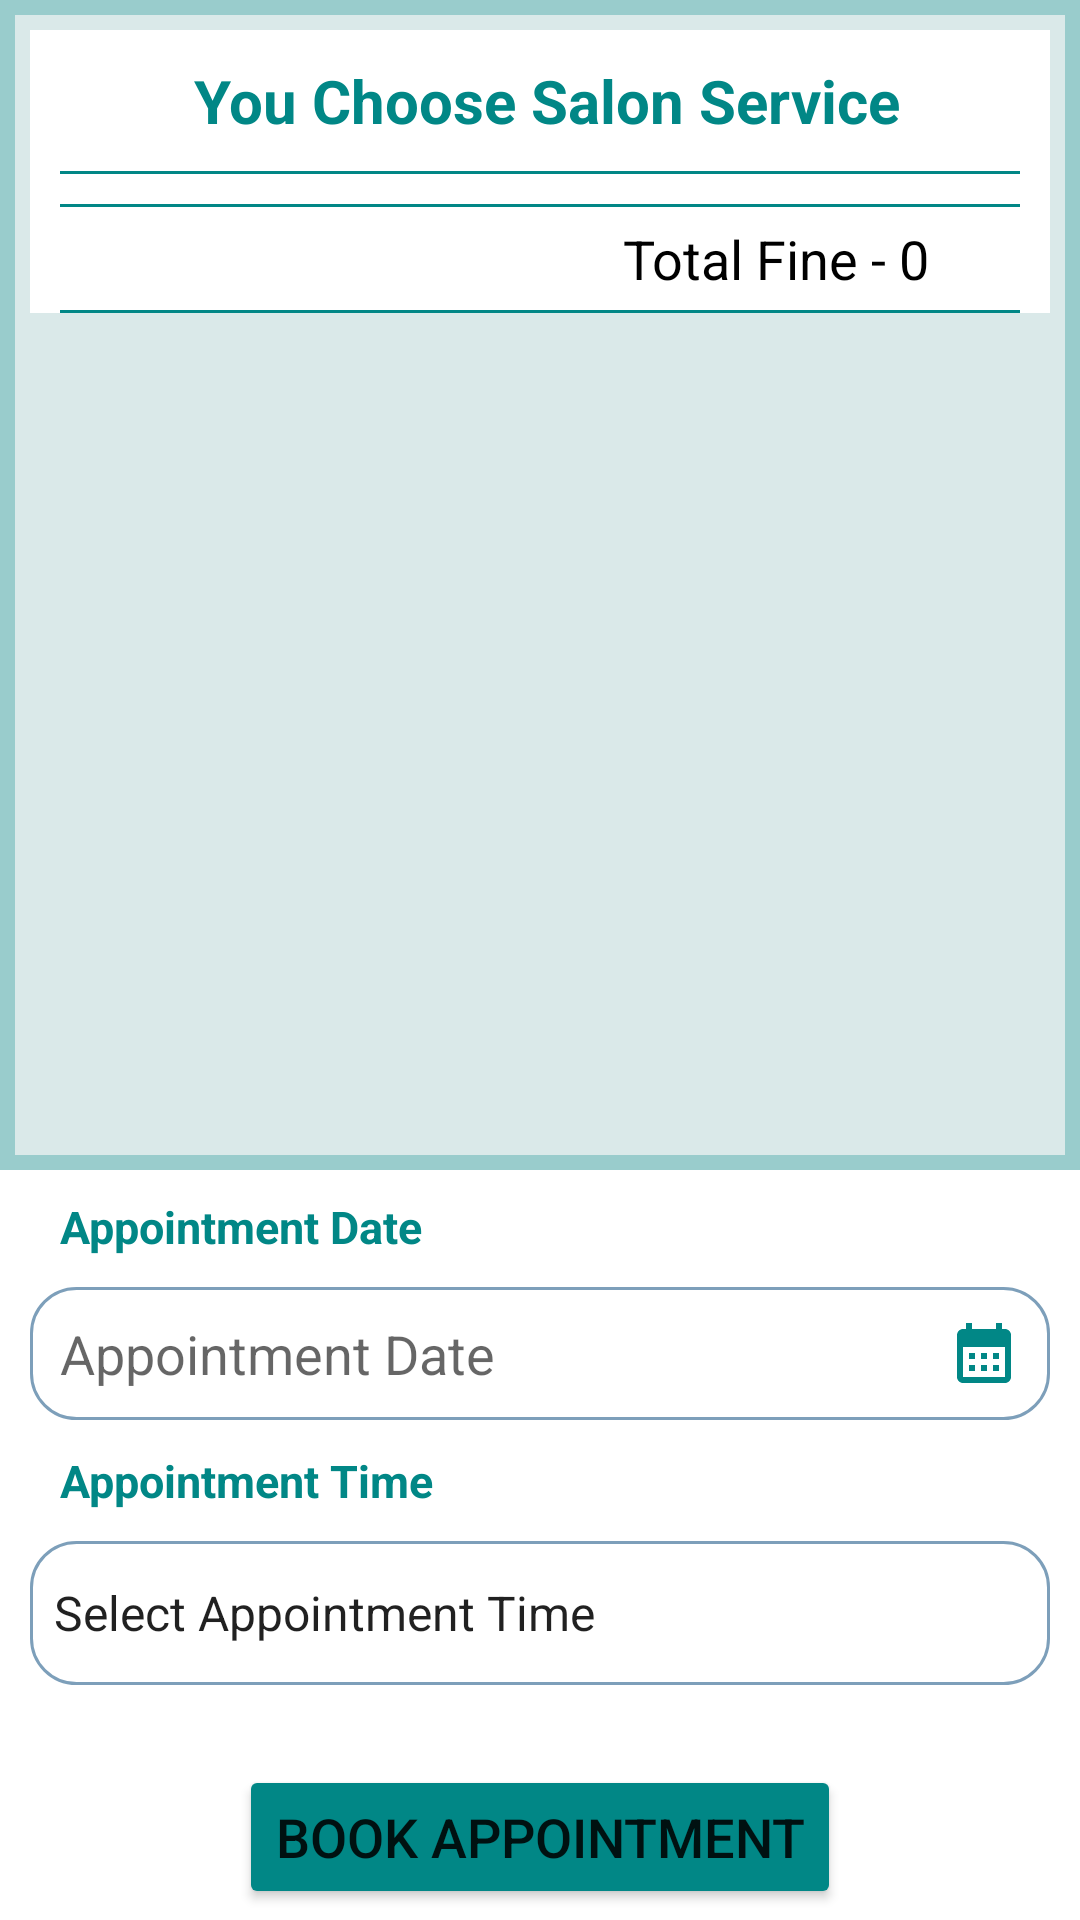

Layout XML and referenced resources for this Android screen:
<!-- AndroidManifest.xml: application theme Theme.EHairsalon -->
<!-- res/layout/activity_book_appointment.xml -->
<?xml version="1.0" encoding="utf-8"?>
<androidx.constraintlayout.widget.ConstraintLayout xmlns:android="http://schemas.android.com/apk/res/android"
    xmlns:app="http://schemas.android.com/apk/res-auto"
    xmlns:tools="http://schemas.android.com/tools"
    android:layout_width="match_parent"
    android:layout_height="match_parent"
    tools:context=".Book_Appointment">

    <ScrollView
        android:id="@+id/scrollView2"
        android:layout_width="match_parent"
        android:layout_height="match_parent"
        android:layout_marginBottom="250dp"
        android:background="@color/color_ecg_grid_5mm"
        android:fillViewport="true"
        android:padding="5dp"
        app:layout_constraintEnd_toEndOf="parent"
        app:layout_constraintStart_toStartOf="parent"
        tools:ignore="MissingConstraints">

        <LinearLayout
            android:id="@+id/scrollView3"
            android:layout_width="match_parent"
            android:layout_height="match_parent"
            android:orientation="vertical"
            android:background="@color/color_ecg_grid_1mm"
            android:padding="5dp">

            <LinearLayout
                android:layout_width="match_parent"
                android:layout_height="wrap_content"
                android:background="@color/white"
                android:orientation="vertical">

                <TextView
                    android:id="@+id/vehicle_info"
                    android:layout_width="wrap_content"
                    android:layout_height="wrap_content"
                    android:layout_gravity="center"
                    android:gravity="center"
                    android:padding="10dp"
                    android:text=" You Choose Salon Service"
                    android:textColor="@color/logo_color_dark"
                    android:textSize="20dp"
                    android:textStyle="bold"/>

                <View
                    android:id="@+id/divider1"
                    android:layout_width="match_parent"
                    android:layout_height="1dp"
                    android:layout_marginLeft="10dp"
                    android:layout_marginRight="10dp"
                    android:background="@color/logo_color_dark"
                    android:padding="5dp" />


                <androidx.recyclerview.widget.RecyclerView
                    android:id="@+id/rv_userList"
                    android:layout_width="match_parent"
                    android:layout_height="wrap_content"
                    android:layout_marginStart="10dp"
                    android:layout_marginEnd="10dp"
                    android:padding="5dp"
                    android:scrollbars="vertical">

                </androidx.recyclerview.widget.RecyclerView>

                <View
                    android:id="@+id/divider4"
                    android:layout_width="match_parent"
                    android:layout_height="1dp"
                    android:layout_marginLeft="10dp"
                    android:layout_marginRight="10dp"
                    android:background="@color/logo_color_dark"
                    android:padding="5dp" />

                <TextView
                    android:id="@+id/price_total"
                    android:layout_width="match_parent"
                    android:layout_height="wrap_content"
                    android:layout_marginLeft="10dp"
                    android:layout_marginRight="10dp"
                    android:gravity="right"
                    android:paddingLeft="5dp"
                    android:paddingTop="5dp"
                    android:paddingRight="26dp"
                    android:paddingBottom="5dp"
                    android:text="Total Fine - 0 "
                    android:textColor="@color/black"
                    android:textSize="18sp" />

                <View
                    android:id="@+id/divider5"
                    android:layout_width="match_parent"
                    android:layout_height="1dp"
                    android:layout_marginLeft="10dp"
                    android:layout_marginRight="10dp"
                    android:background="@color/logo_color_dark"
                    android:padding="5dp" />

            </LinearLayout>

        </LinearLayout>

    </ScrollView>



    <LinearLayout
        android:layout_width="match_parent"
        android:layout_height="wrap_content"
        android:gravity="center"
        android:orientation="vertical"
        app:layout_constraintBottom_toBottomOf="parent"
        app:layout_constraintTop_toBottomOf="@+id/scrollView2">

        <LinearLayout
            android:layout_width="match_parent"
            android:layout_height="wrap_content"
            android:orientation="horizontal">

            <TextView
                android:id="@+id/txt_lbl_birth1"
                android:layout_width="match_parent"
                android:layout_height="wrap_content"
                android:layout_marginTop="5dp"
                android:text="Appointment Date"
                android:layout_marginLeft="20dp"
                android:textColor="@color/logo_color_dark"
                android:textSize="15sp"
                android:textStyle="bold" />

        </LinearLayout>

        <EditText
            android:id="@+id/birth_date"
            android:layout_width="match_parent"
            android:layout_height="wrap_content"
            android:background="@drawable/textview_bg1"
            android:hint="Appointment Date"
            android:importantForAutofill="no"
            android:drawableRight="@drawable/ic_baseline_calendar_month_24"
            android:inputType="date"
            android:drawableTint="@color/logo_color_dark"
            android:padding="10dp"
            android:layout_margin="10dp"/>

        <LinearLayout
            android:layout_width="match_parent"
            android:layout_height="wrap_content"
            android:orientation="horizontal">

            <TextView
                android:id="@+id/textView1"
                android:layout_width="match_parent"
                android:layout_height="wrap_content"
                android:text="Appointment Time"
                android:layout_marginLeft="20dp"
                android:textColor="@color/logo_color_dark"
                android:textSize="15sp"
                android:textStyle="bold" />

        </LinearLayout>

        <Spinner
            android:id="@+id/certificate_type"
            style="@android:style/Widget.Material.Light.Spinner.Underlined"
            android:layout_width="match_parent"
            android:layout_height="wrap_content"
            android:layout_marginLeft="10dp"
            android:layout_marginTop="10dp"
            android:layout_marginRight="10dp"
            android:drawableRight="@drawable/sheet"
            android:background="@drawable/textview_bg1"
            android:hint="Select Appointment Time"
            android:minHeight="48dp"
            android:spinnerMode="dialog"
            android:entries="@array/planets_array"
            app:layout_constraintEnd_toEndOf="parent"
            app:layout_constraintStart_toStartOf="parent"
            app:layout_constraintTop_toBottomOf="@+id/textView1" />










        <TextView
            android:id="@+id/msg"
            android:layout_width="match_parent"
            android:layout_height="wrap_content"
            android:layout_marginTop="5dp"
            android:gravity="center"
            android:textColor="@color/Red"
            android:textSize="16sp" />

        <Button
            android:id="@+id/btn_book_appoint"
            android:layout_width="wrap_content"
            android:layout_height="wrap_content"
            android:layout_gravity="center"
            android:textSize="18sp"
            android:backgroundTint="@color/logo_color_dark"
            android:text="Book Appointment" />

    </LinearLayout>

</androidx.constraintlayout.widget.ConstraintLayout>
<!-- resources referenced by this layout -->
<resources>
  <string-array name="planets_array">
          <item>Select Appointment Time</item>
      </string-array>
  <color name="Red">#FF0000</color>
  <color name="black">#FF000000</color>
  <color name="color_ecg_grid_1mm">#dae9e9</color>
  <color name="color_ecg_grid_5mm">#99CCCC</color>
  <color name="logo_color_dark">#FF018786</color>
  <color name="white">#FFFFFFFF</color>
  <!-- drawable ic_baseline_calendar_month_24 (drawable) -->
  <vector android:height="24dp" android:tint="#31B537"
      android:viewportHeight="24" android:viewportWidth="24"
      android:width="24dp" xmlns:android="http://schemas.android.com/apk/res/android">
      <path android:fillColor="@android:color/white" android:pathData="M19,4h-1V2h-2v2H8V2H6v2H5C3.89,4 3.01,4.9 3.01,6L3,20c0,1.1 0.89,2 2,2h14c1.1,0 2,-0.9 2,-2V6C21,4.9 20.1,4 19,4zM19,20H5V10h14V20zM9,14H7v-2h2V14zM13,14h-2v-2h2V14zM17,14h-2v-2h2V14zM9,18H7v-2h2V18zM13,18h-2v-2h2V18zM17,18h-2v-2h2V18z"/>
  </vector>
  <!-- drawable textview_bg1 (drawable) -->
  <?xml version="1.0" encoding="utf-8"?>
  <shape xmlns:android="http://schemas.android.com/apk/res/android"
      android:shape="rectangle">
      <corners android:radius="15dp"
          />
      <stroke android:color="@color/logo_color"
          android:width="1dp"/>
  </shape>
  <style name="Theme.EHairsalon" parent="Theme.MaterialComponents.DayNight.DarkActionBar">
  
          <item name="colorPrimary">@color/color_ecg_grid_5mm</item>
          <item name="colorOnPrimary">@color/white</item>
          
          <item name="colorSecondary">@color/color_ecg_line</item>
          <item name="colorSecondaryVariant">@color/color_ecg_grid_5mm</item>
          <item name="colorOnSecondary">@color/black</item>
          <item name="android:statusBarColor" tools:targetApi="l">@color/DarkCyan</item>
  
      </style>
  <color name="logo_color">#7D9FBA</color>
  <color name="color_ecg_line">#45A356</color>
  <color name="DarkCyan">#008B8B</color>
</resources>
